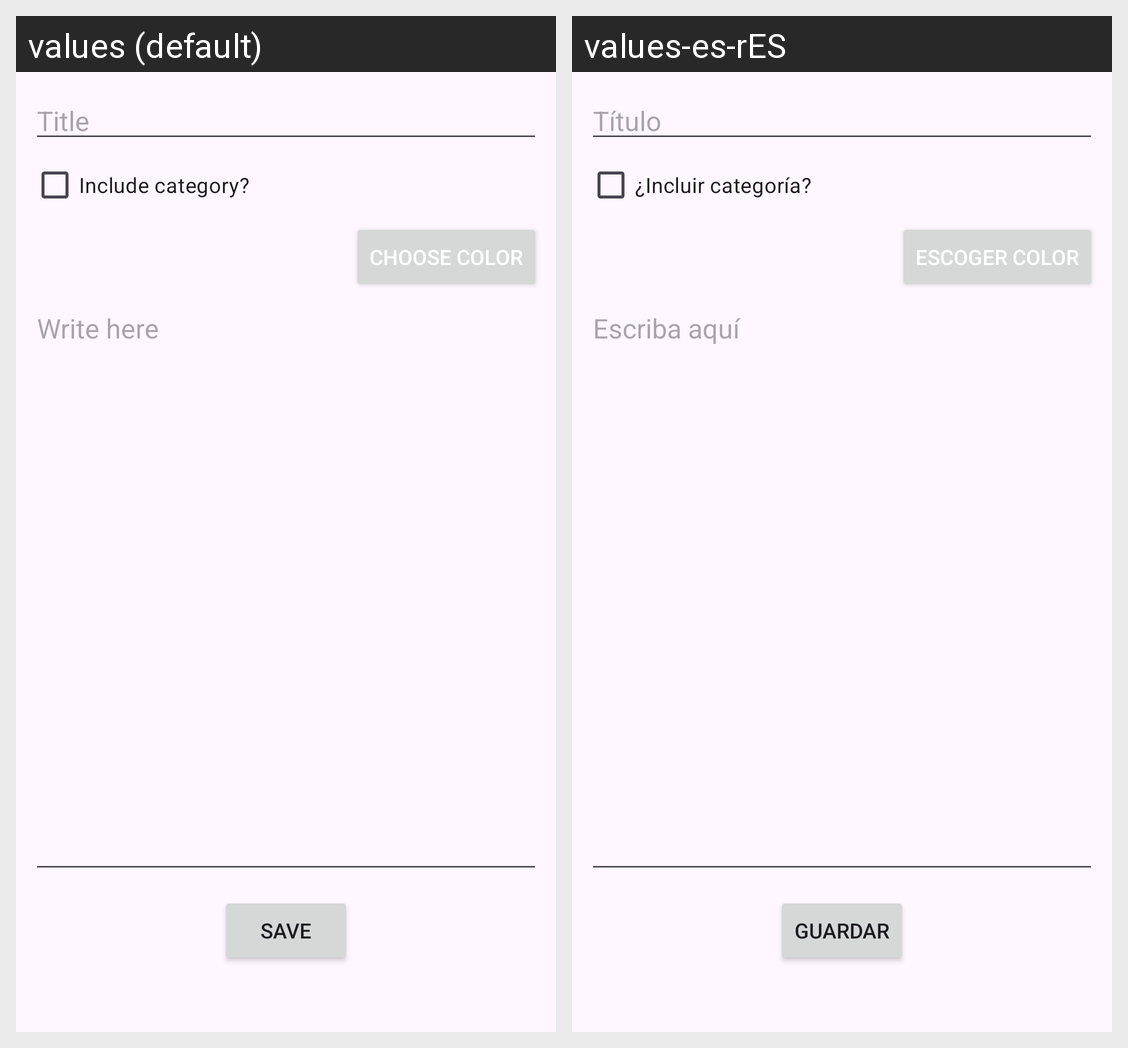

Here is an Android app screen in its default locale and in the app's own translations. Write out the translated-string differences for the strings that appear on this screen.
Android screen res/layout/activity_modify_notas.xml rendered under 2 locales, left to right: values (default), values-es-rES. Device: Nexus 5 (rendered at 1080×1920; each locale shown at half size, 540×960, under a caption strip naming it); theme Theme.OpenTasker.
Strings drawn on this screen, with the default value and each locale's value (text and hints the layout hard-codes, and strings that could not be matched under every locale, appear in the picture but are not listed):

titulo
  values: Title
  values-es-rES: Título

incluir_categoria
  values: Include category?
  values-es-rES: ¿Incluir categoría?

escoger_color
  values: Choose color
  values-es-rES: Escoger color

escriba_aqui
  values: Write here
  values-es-rES: Escriba aquí

guardar
  values: Save
  values-es-rES: Guardar
